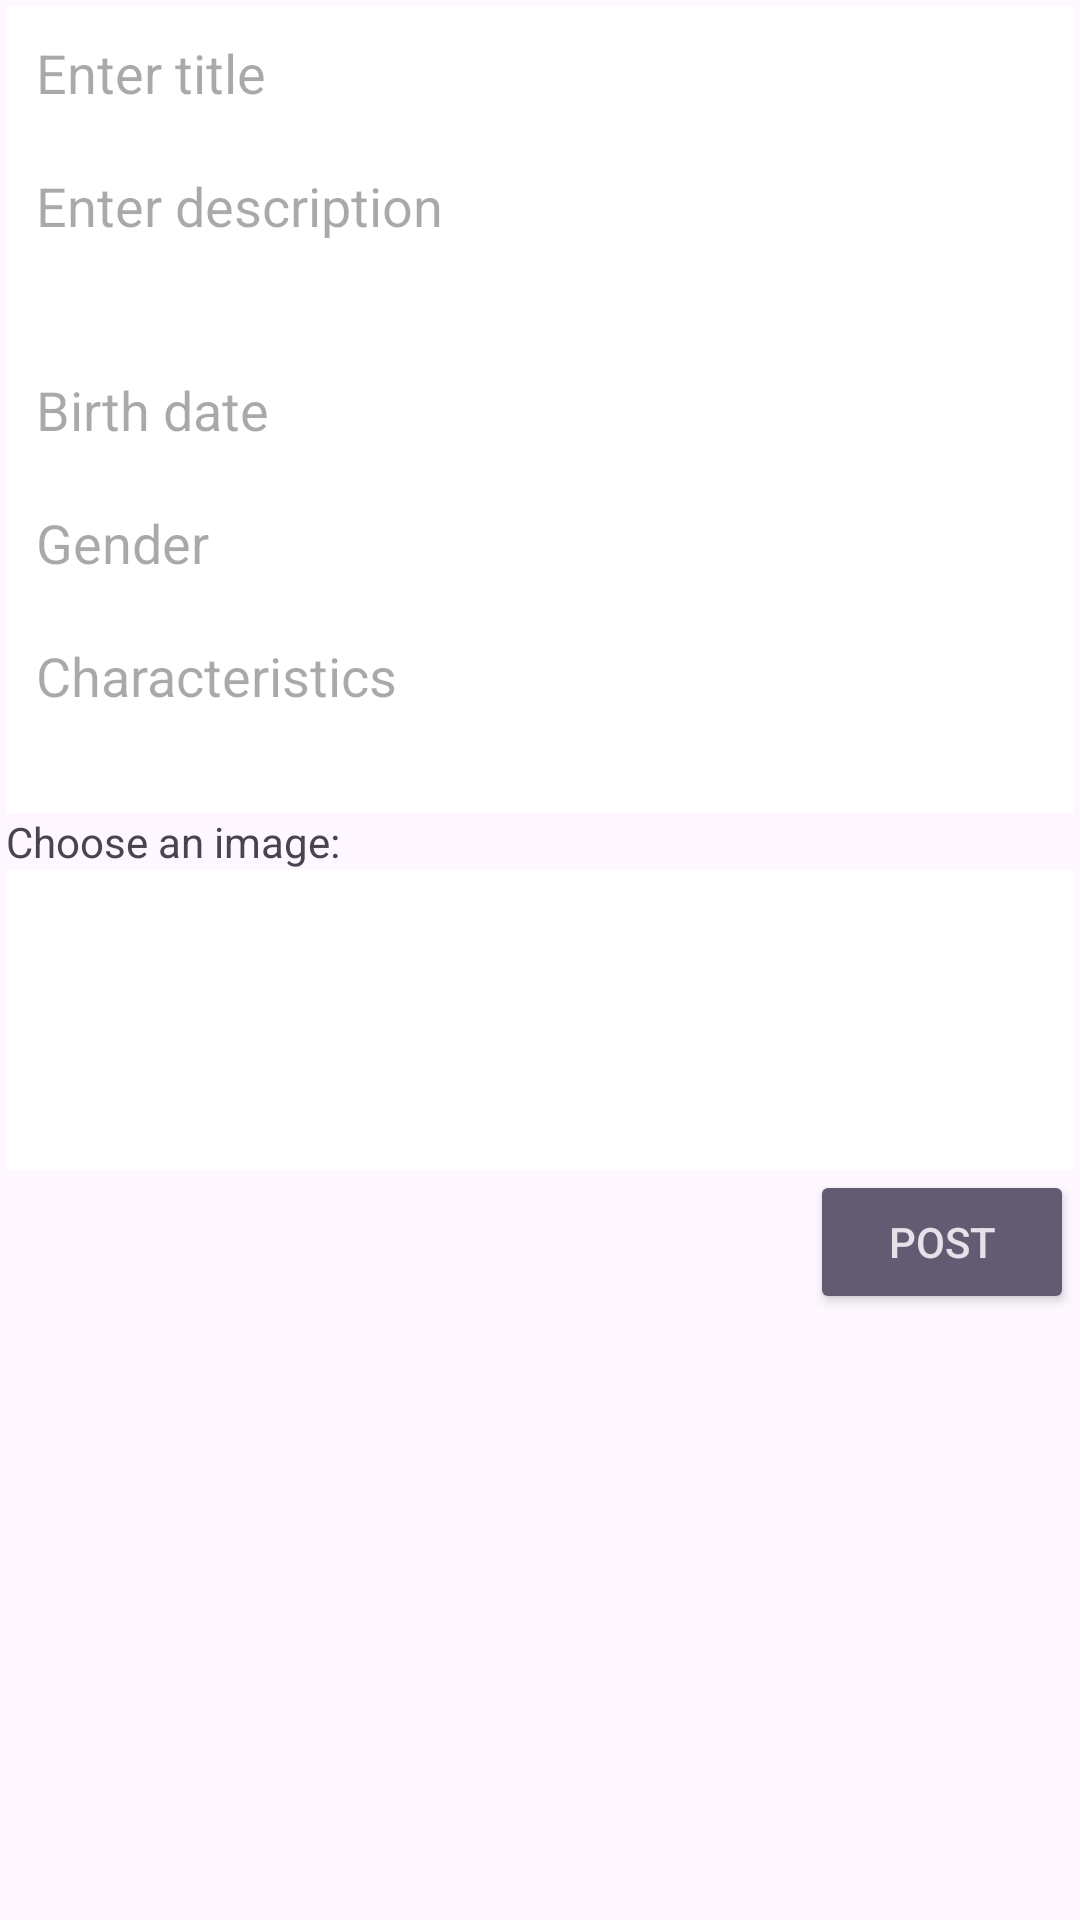

Produce the Android XML layout that renders to this screen, including the resource entries it uses.
<!-- AndroidManifest.xml: application theme Theme.PetAdoption -->
<!-- res/layout/activity_write_new_post.xml -->
<?xml version="1.0" encoding="utf-8"?>
<ScrollView

 xmlns:android="http://schemas.android.com/apk/res/android"
    xmlns:app="http://schemas.android.com/apk/res-auto"
    xmlns:tools="http://schemas.android.com/tools"
    android:layout_width="match_parent"
    android:layout_height="match_parent"
    tools:context=".WriteNewPost">

    <LinearLayout
        android:layout_width="match_parent"
        android:layout_height="wrap_content"
        android:layout_margin="2dp"
        android:orientation="vertical">

    <EditText
        android:id="@+id/pTitleEt"
        android:background="@color/white"
        android:padding="10dp"
        android:hint="Enter title"
        android:singleLine="true"
        android:layout_width="match_parent"
        android:layout_height="wrap_content" />

        <EditText
            android:id="@+id/pDescriptionEt"
            android:layout_width="match_parent"
            android:layout_height="68dp"
            android:background="@color/white"
            android:gravity="start"
            android:hint="Enter description"
            android:inputType="textCapSentences|textMultiLine"
            android:minHeight="120dp"
            android:padding="10dp" />

        <EditText
            android:id="@+id/pBirthEt"
            android:background="@color/white"
            android:padding="10dp"
            android:hint="Birth date"
            android:singleLine="true"
            android:layout_width="match_parent"
            android:layout_height="wrap_content" />

        <EditText
            android:id="@+id/pGenderEt"
            android:background="@color/white"
            android:padding="10dp"
            android:hint="Gender"
            android:singleLine="true"
            android:layout_width="match_parent"
            android:layout_height="wrap_content" />

        <EditText
            android:id="@+id/pCharacteristicsEt"
            android:layout_width="match_parent"
            android:layout_height="68dp"
            android:background="@color/white"
            android:gravity="start"
            android:hint="Characteristics"
            android:inputType="textCapSentences|textMultiLine"
            android:minHeight="120dp"
            android:padding="10dp" />

        <TextView
            android:id="@+id/tv_placeImage"
            android:layout_width="match_parent"
            android:layout_height="wrap_content"
            android:text="Choose an image:" />

        <ImageView
            android:id="@+id/pImageIv"
            android:layout_width="match_parent"
            android:layout_height="wrap_content"
            android:background="@color/white"
            android:minHeight="100dp" />

        <Button
            android:id="@+id/pUploadBtn"
            style="@style/Widget.AppCompat.Button.Colored"
            android:text="Post"
            android:layout_gravity="end"
            android:layout_width="wrap_content"
            android:layout_height="wrap_content" />


        </LinearLayout>
</ScrollView>
<!-- resources referenced by this layout -->
<resources>
  <color name="white">#FFFFFFFF</color>
  <style name="Theme.PetAdoption" parent="Base.Theme.PetAdoption" />
  <style name="Base.Theme.PetAdoption" parent="Theme.Material3.DayNight.NoActionBar">
          <item name="colorPrimary">@color/primary</item>
          <item name="android:statusBarColor" tools:targetApi="l">@color/primary</item>
      </style>
</resources>
